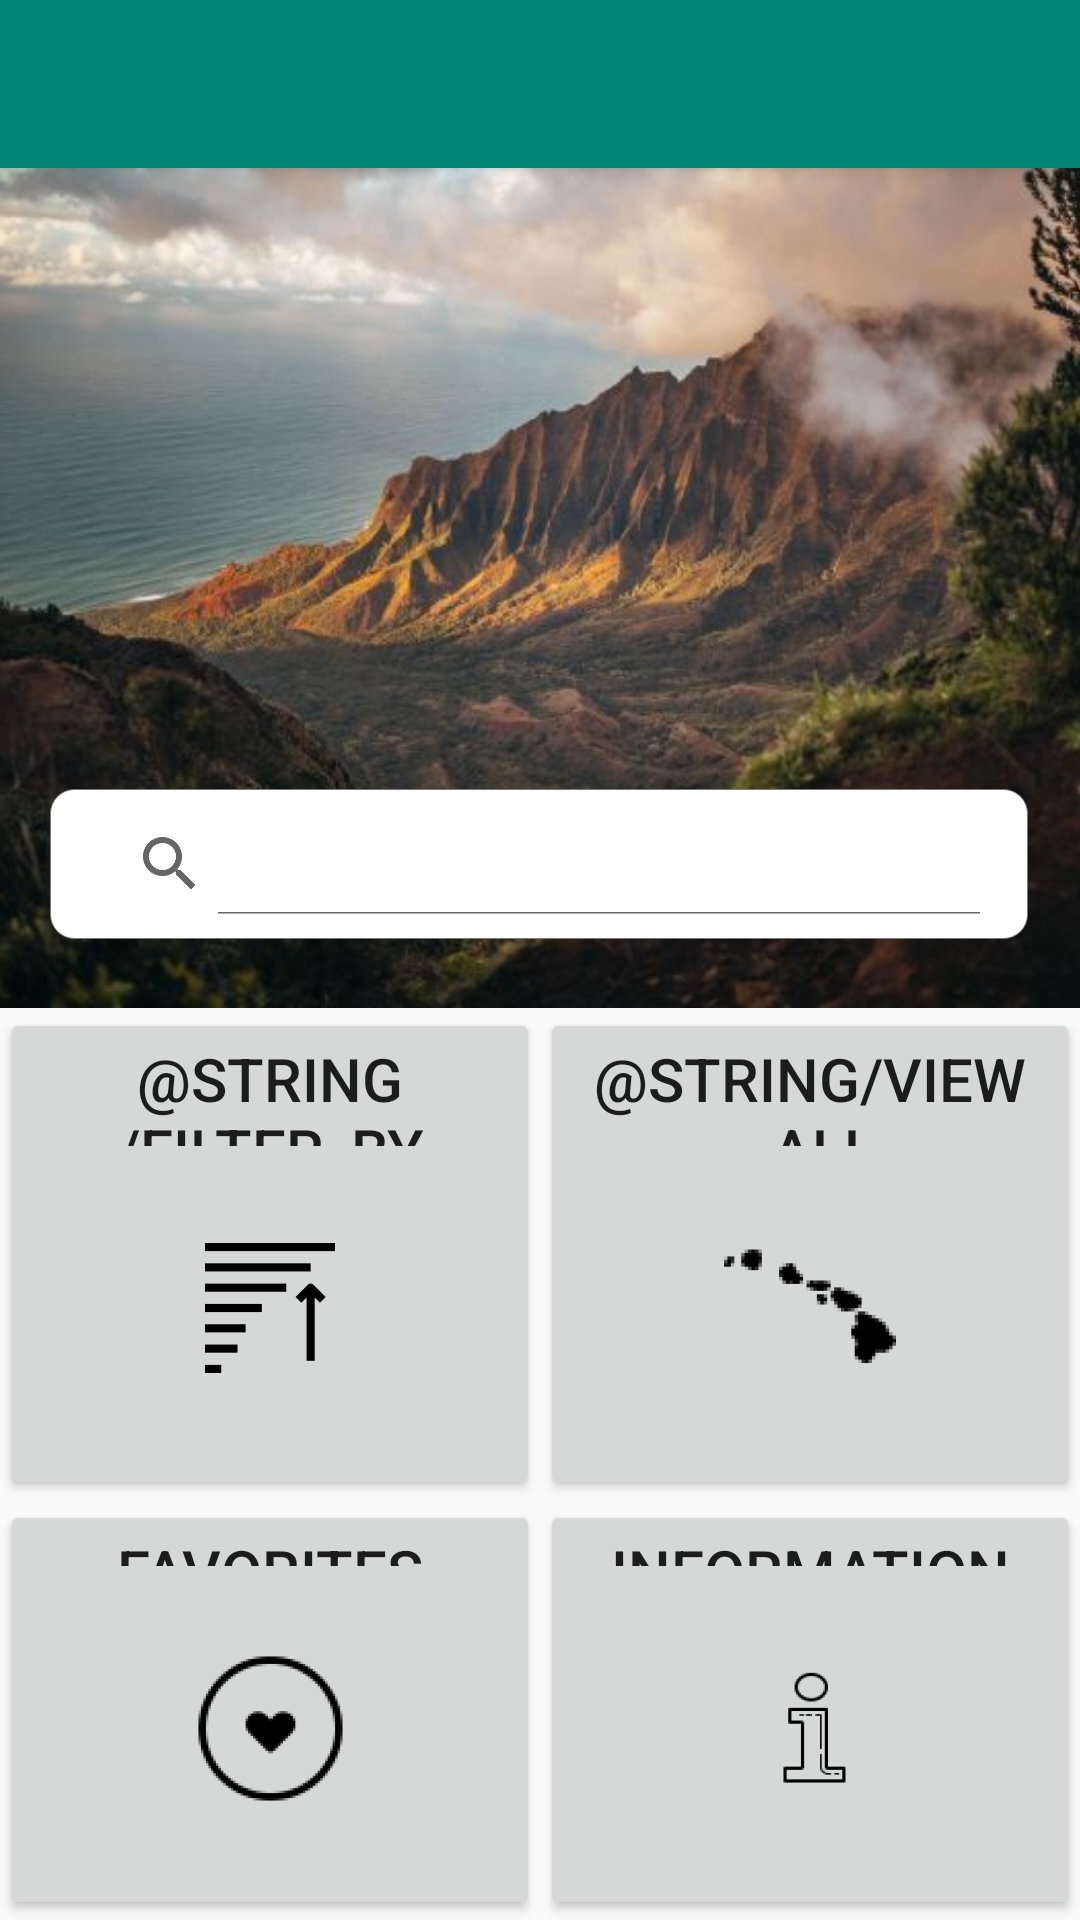

Layout XML and referenced resources for this Android screen:
<!-- AndroidManifest.xml: application theme AppTheme -->
<!-- res/layout/activity_home_page.xml -->
<?xml version="1.0" encoding="utf-8"?>
<androidx.coordinatorlayout.widget.CoordinatorLayout xmlns:android="http://schemas.android.com/apk/res/android"
    xmlns:app="http://schemas.android.com/apk/res-auto"
    xmlns:tools="http://schemas.android.com/tools"
    android:layout_width="match_parent"
    android:layout_height="match_parent"
    tools:context=".HomePage">

    <com.google.android.material.appbar.AppBarLayout
        android:layout_width="match_parent"
        android:layout_height="wrap_content"
        android:theme="@style/AppTheme.AppBarOverlay">

        <androidx.appcompat.widget.Toolbar
            android:id="@+id/toolbarHome"
            android:layout_width="match_parent"
            android:layout_height="?attr/actionBarSize"
            android:background="?attr/colorPrimary"
            app:popupTheme="@style/AppTheme.PopupOverlay" />

    </com.google.android.material.appbar.AppBarLayout>

    <include layout="@layout/content_home_page" />

</androidx.coordinatorlayout.widget.CoordinatorLayout>
<!-- res/layout/content_home_page.xml (included above) -->
<?xml version="1.0" encoding="utf-8"?>
<androidx.constraintlayout.widget.ConstraintLayout xmlns:android="http://schemas.android.com/apk/res/android"
    xmlns:app="http://schemas.android.com/apk/res-auto"
    xmlns:tools="http://schemas.android.com/tools"
    android:layout_width="match_parent"
    android:layout_height="match_parent"
    app:layout_behavior="@string/appbar_scrolling_view_behavior"
    tools:context=".HomePage"
    tools:showIn="@layout/activity_home_page">

    <ImageView
        android:id="@+id/imageView"
        android:layout_width="429dp"
        android:layout_height="280dp"
        android:contentDescription="@string/main_screen_image"
        android:src="@drawable/img_main"
        app:layout_constraintEnd_toEndOf="parent"
        app:layout_constraintStart_toStartOf="parent"
        app:layout_constraintTop_toTopOf="parent" />

    <TableLayout
        android:layout_width="0dp"
        android:layout_height="0dp"
        app:layout_constraintBottom_toBottomOf="parent"
        app:layout_constraintEnd_toEndOf="parent"
        app:layout_constraintStart_toStartOf="parent"
        app:layout_constraintTop_toBottomOf="@+id/imageView">

        <TableRow
            android:id="@+id/tableRow1"
            android:layout_width="fill_parent"
            android:layout_height="0dp"
            android:layout_weight="1" >


            <Button
                android:id="@+id/button2"
                android:layout_width="0dp"
                android:layout_height="fill_parent"
                android:layout_weight="1"
                android:contentDescription="@string/visitor"

                android:drawableBottom="@mipmap/filter_foreground"
                android:onClick="callFilter"
                android:text="@string/filter_by"
                android:textSize="20sp" />

            <Button
                android:id="@+id/button3"
                android:layout_width="0dp"
                android:layout_height="fill_parent"
                android:layout_weight="1"
                android:contentDescription="@string/resident"

                android:drawableBottom="@mipmap/resident_foreground"

                android:onClick="callMain"
                android:text="@string/view_all"
                android:textSize="20sp" />



        </TableRow>

        <TableRow
            android:id="@+id/tableRow4"
            android:layout_width="fill_parent"
            android:layout_height="0dp"
            android:layout_weight="1" >

            <Button
                android:id="@+id/button5"
                android:layout_width="0dp"
                android:layout_height="fill_parent"
                android:layout_weight="1"
                android:contentDescription="@string/favorites"

                android:drawableBottom="@mipmap/favorite_foreground"

                android:onClick="callFavorites"
                android:text="@string/favorites"
                android:textSize="20sp" />


            <Button
                android:id="@+id/button6"
                android:layout_width="0dp"
                android:layout_height="fill_parent"
                android:layout_weight="1"
                android:contentDescription="@string/information"

                android:drawableBottom="@mipmap/information_foreground"

                android:onClick="callInformation"
                android:text="@string/information"

                android:textSize="20sp" />

        </TableRow>

    </TableLayout>

    <SearchView
        android:id="@+id/searchButton"
        android:layout_width="326dp"
        android:layout_height="50dp"
        android:background="@drawable/search_layout"
        android:iconifiedByDefault="false"
        android:paddingBottom="-10dp"
        android:visibility="visible"
        app:layout_constraintBottom_toBottomOf="@+id/imageView"
        app:layout_constraintEnd_toEndOf="parent"
        app:layout_constraintHorizontal_bias="0.494"
        app:layout_constraintStart_toStartOf="parent"
        app:layout_constraintTop_toTopOf="@+id/imageView"
        app:layout_constraintVertical_bias="0.9"
        tools:visibility="visible" />

</androidx.constraintlayout.widget.ConstraintLayout>
<!-- resources referenced by this layout -->
<resources>
  <!-- drawable img_main: jpg bitmap (drawable-xxxhdpi, 41384 bytes) -->
  <!-- drawable search_layout (drawable) -->
  <?xml version="1.0" encoding="UTF-8"?>
  <shape xmlns:android="http://schemas.android.com/apk/res/android"
      android:padding="12dp"
      android:shape="rectangle" >
      <solid android:color="#FFFFFF" />
      <stroke
          android:width="0.3dp"
          android:color="#797979" />
      <corners android:radius="8dp"/>
      <padding android:left="8dp"
          android:bottom="8dp"
          android:right="8dp"
          android:top="8dp"/>
  </shape>
  <!-- mipmap favorite_foreground: png bitmap (mipmap-hdpi, 3037 bytes) -->
  <!-- mipmap filter_foreground: png bitmap (mipmap-hdpi, 501 bytes) -->
  <!-- mipmap information_foreground: png bitmap (mipmap-hdpi, 1029 bytes) -->
  <!-- mipmap resident_foreground: png bitmap (mipmap-hdpi, 1830 bytes) -->
  <string name="favorites">Favorites</string>
  <string name="information">Information</string>
  <string name="main_screen_image">main screen image</string>
  <string name="resident">Resident</string>
  <string name="visitor">Visitor</string>
  <style name="AppTheme.AppBarOverlay" parent="ThemeOverlay.AppCompat.Dark.ActionBar" />
  <style name="AppTheme.PopupOverlay" parent="ThemeOverlay.AppCompat.Light" />
  <style name="AppTheme" parent="Theme.AppCompat.Light.DarkActionBar">
          
          <item name="colorPrimary">@color/colorPrimary</item>
          <item name="colorPrimaryDark">@color/colorPrimaryDark</item>
          <item name="colorAccent">@color/colorAccent</item>
          <item name="windowActionBar">false</item>
          <item name="windowNoTitle">true</item>
      </style>
  <color name="colorPrimary">#008577</color>
  <color name="colorPrimaryDark">#00574B</color>
  <color name="colorAccent">#D81B60</color>
</resources>
